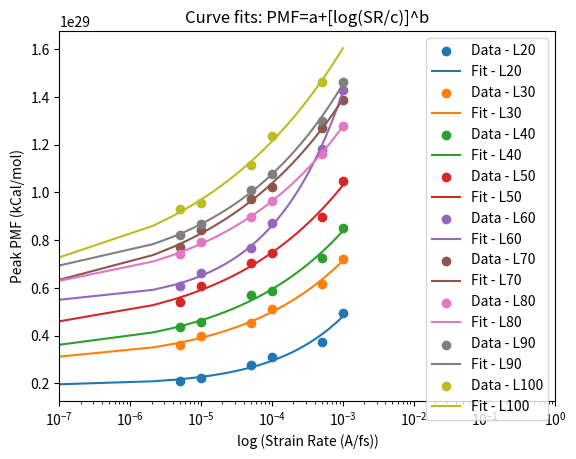

Recreate this plot in Python.
"""
PMF = a+[log(SR/c)]^b
a: zero-shear limit
b: concavity
c: target low shear rate at which there is no variation anymore
log(SR/c)>1
"""

import numpy as np
import matplotlib.pyplot as plt
from scipy.optimize import curve_fit
import sympy as sym

xarray = np.array([
    5.00E-06,
    1.00E-05,
    5.00E-05,
    0.0001,
    0.0005,
    0.001
    ])

xL100 = np.array([
    5.00E-06,
    1.00E-05,
    5.00E-05,
    0.0001,
    0.0005
    #0.001
    ])

yL20 = np.array([
    2.114E+28,
    2.229E+28,
    2.763E+28,
    3.119E+28,
    3.729E+28,
    4.966E+28
    ])

yL30 = np.array([
    3.623E+28,
    4.008E+28,
    4.524E+28,
    5.127E+28,
    6.173E+28,
    7.228E+28
    ])

yL40 = np.array([
    4.350E+28,
    4.593E+28,
    5.706E+28,
    5.887E+28,
    7.264E+28,
    8.524E+28
    ])

yL50 = np.array([
    5.421E+28,
    6.062E+28,
    7.057E+28,
    7.482E+28,
    8.980E+28,
    1.048E+29
    ])

yL60 = np.array([
    6.095E+28,
    6.623E+28,
    7.669E+28,
    8.740E+28,
    1.181E+29,
    1.428E+29
    ])

yL70 = np.array([
    7.734E+28,
    8.421E+28,
    9.719E+28,
    1.022E+29,
    1.271E+29,
    1.388E+29,
    ])

yL80 = np.array([
    7.437E+28,
    7.913E+28,
    8.962E+28,
    9.662E+28,
    1.160E+29,
    1.279E+29
    ])

yL90 = np.array([
    8.224E+28,
    8.671E+28,
    1.009E+29,
    1.079E+29,
    1.299E+29,
    1.463E+29
    ])

yL100 = np.array([
    9.303E+28,
    9.549E+28,
    1.114E+29,
    1.235E+29,
    1.463E+29
    #2.135E+29
    ])

yvalues = [yL20, yL30, yL40, yL50, yL60, yL70, yL80, yL90, yL100]

xdummy = np.linspace(0.0000001, 0.001, 500)

def func(x, a, b, c):
    return a + (np.log10(x/(c)))**b

dataLabels = ['Data - L20', 'Data - L30', 'Data - L40', 'Data - L50', 'Data - L60', 'Data - L70', 'Data - L80', 'Data - L90', 'Data - L100']
fitLabels = ['Fit - L20', 'Fit - L30', 'Fit - L40', 'Fit - L50', 'Fit - L60', 'Fit - L70', 'Fit - L80', 'Fit - L90', 'Fit - L100']

for count in range(0, len(yvalues)):

    if yvalues[count].all == yL100.all:
        x = xL100
    else:
        x = xarray

    params, params_covariance = curve_fit(func, x, yvalues[count], p0=[6e28, 20, 1.5e-35], maxfev=10000)
    print("Parameters [a b c] for", dataLabels[count], ':', params)
    #print("Covariance for [a b c] for", dataLabels[count], ':', params_covariance)

    plt.scatter(x, yvalues[count], label=dataLabels[count])
    plt.plot(xdummy, func(xdummy, params[0], params[1], params[2]), label=fitLabels[count])

plt.xlim(10e-8,10e-1)
plt.legend(loc='best')
plt.ylabel('Peak PMF (kCal/mol)')
plt.xscale('log')
plt.xlabel('log (Strain Rate (A/fs))')
plt.title('Curve fits: PMF=a+[log(SR/c)]^b')
plt.show()
                
